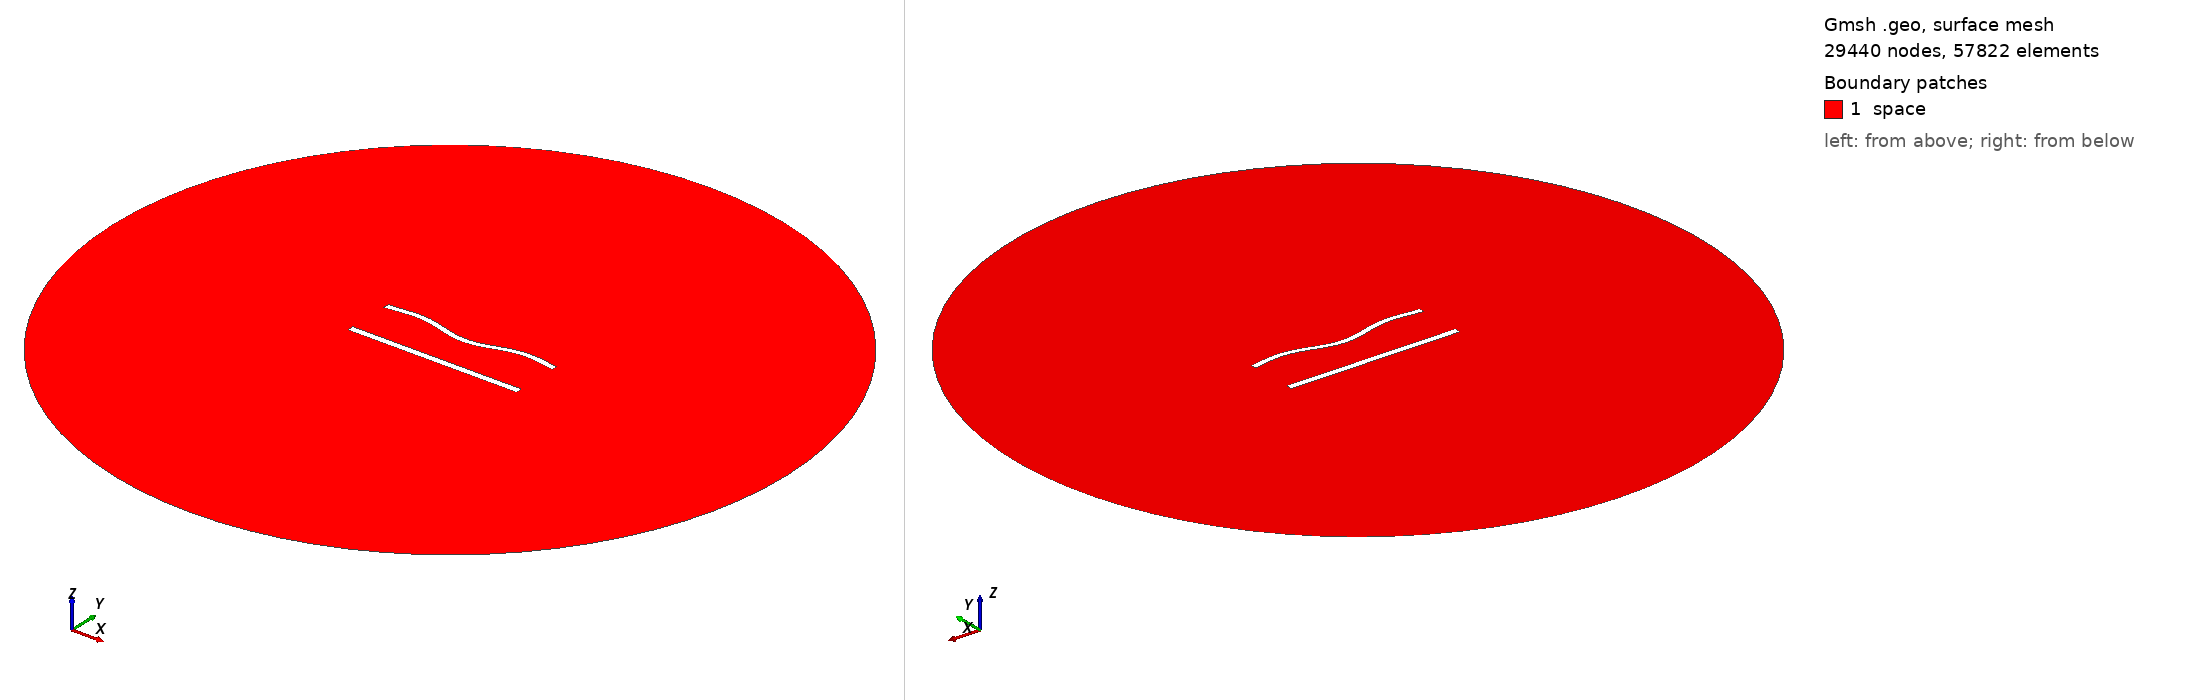

Gmsh geometry script, surface-meshed: 29440 nodes, 57822 surface elements. Boundary patches (legend numbers): 1 space. Left view from above one corner, right view from below the opposite corner. Legend entries are the model's physical surfaces. The drawing asked Gmsh for element sizes between 1% and 20% of the model's largest extent; the script's own settings can give other sizes.

=== 1086.geo (drawn) ===
//---------------------------------------
// Geometry kernel
//---------------------------------------

SetFactory("OpenCASCADE");



//---------------------------------------
// Parameters of the geometry
//---------------------------------------

// Overetch of the upper plate
overetch = 0.25;

// Distance between the plates
distance = 27.5;

// Discretization over the x axis (for the deformation)
nx = 50; 

// Length of the plate
L = 100 - overetch; 

// Number of modes
n = 4; 

// 1st mode coefficient
coeff(1) = 0.0;
beta(1) = 0.596864 * 3.1415926535 / L;

// 2nd mode coefficient
coeff(2) = -1.5;
beta(2) = 1.49418 * 3.1415926535 / L;

// 3rd mode coefficient
coeff(3) = 0.0;
beta(3) = 2.50025 * 3.1415926535 / L;

// 4th mode coefficient
coeff(4) = 1.5;
beta(4) = 3.49999 * 3.1415926535 / L;



//---------------------------------------
// Upper plate (deformed rectangle)
//---------------------------------------

// Coordiantes of the upper plate
xmin = -50;
xmax = 50 - overetch;

// Height of the upper plate
yheight = 4 - 2 * overetch;

// Indexes of the points
UpperID[] = {};
LowerID[] = {};
LeftID[] = {};
RightID[] = {};

// Point index
p = 1;

// Horizontal edges
For i In {1:nx}
    x = xmin + (i-1)*(xmax - xmin)/(nx-1);

    y_bottom = distance / 2 + overetch;
    For j In {1:n}
        C = (Cosh(beta(j)*L) + Cos(beta(j)*L)) / (Sinh(beta(j)*L) + Sin(beta(j)*L));
        y_bottom  = y_bottom + coeff(j) * (Cosh(beta(j)*(x+50)) - Cos(beta(j)*(x+50)) - C * (Sinh(beta(j)*(x+50)) - Sin(beta(j)*(x+50))));
    EndFor

    y_top = y_bottom + yheight;

    Point(p) = {x, y_top, 0, 1.0};
    UpperID[i] = p;
    p = p + 1;

    Point(p) = {x, y_bottom, 0, 1.0};
    LowerID[i] = p;
    p = p + 1;
EndFor

// Create point lists
UpperPts[] = {}; LowerPts[] = {};
For i In {1:nx}
  UpperPts[] += {UpperID[i]};
  LowerPts[] += {LowerID[i]};
EndFor

// Build splines
Spline(1) = {UpperPts[]};
Spline(2) = {LowerPts[]};
Line(3) = {LowerPts[nx-1], UpperPts[nx-1]};
Line(4) = {LowerPts[0], UpperPts[0]};

// Build the plane surface
Curve Loop(1) = {2, 3, -1, -4};
Plane Surface(1) = {1};



//---------------------------------------
// Lower plate (rectangle)
//---------------------------------------

// Vertices
Point(1001) = {-50, -distance/2, 0, 1.0};
Point(1002) = { 50, -distance/2, 0, 1.0};
Point(1003) = { 50,  -distance/2 + 4, 0, 1.0};
Point(1004) = {-50,  -distance/2 + 4, 0, 1.0};

// Edges
Line(5) = {1001, 1002};
Line(6) = {1002, 1003};
Line(7) = {1003, 1004};
Line(8) = {1004, 1001};

// Plane surface
Line Loop(2) = {5, 6, 7, 8};
Plane Surface(2) = {2}; 



//---------------------------------------
// Outer (fictious) boundary
//---------------------------------------

// Points
Point(1005) = {0, 0, 0};       // Center
Point(1006) = {200, 0, 0};     // Start point
Point(1007) = {0, 200, 0};     // 90 degrees
Point(1008) = {-200, 0, 0};    // 180 degrees
Point(1009) = {0, -200, 0};    // 270 degrees

// Circle arcs (each needs start, center, end)
Circle(9) = {1006, 1005, 1007};
Circle(10) = {1007, 1005, 1008};
Circle(11) = {1008, 1005, 1009};
Circle(12) = {1009, 1005, 1006};

// Plane surface for the entire domain
Curve Loop(3) = {9, 10, 11, 12};
Surface(3) = {3};

// Subtract the plates from the whole domain to obtain the actual domain where we want to solve the equations
BooleanDifference{ Surface{3}; Delete; }{ Surface{1}; Surface{2}; Delete; }




//---------------------------------------
// Transfinite Lines/Curves
//---------------------------------------

// Set the number of points on the boundaries
r = 6;
d = 0.15;

// Plates
Transfinite Curve {1} = 50*r/4 Using Progression 1;
Transfinite Line {2} = 50*r Using Progression 1;
Transfinite Curve {3, 4} = 2*r Using Progression 1+d;
Transfinite Line {5} = 50*r/4 Using Progression 1;
Transfinite Line {7} = 50*r Using Progression 1;
Transfinite Line {6} = 2*r Using Progression 1-d;
Transfinite Line {8} = 2*r Using Progression 1+d;

// Outer boundary
Transfinite Line {9, 10, 11, 12} = 20 Using Progression 1;



//---------------------------------------
// Physical groups
//---------------------------------------                

// Physical curves (boundaries)
Physical Line("force_segment", 10) = {2};
Physical Line("upper_plate", 11) = {1, 3, 4};
Physical Line("lower_plate", 12) = {5, 6, 7, 8};
Physical Line("boundary", 20) = {9, 10, 11, 12};

// Physical Surfaces
Physical Surface("space", 30) = {3};



//---------------------------------------
// 6. Generate the Mesh
//---------------------------------------

// 2D mesh generation
Mesh 2;
